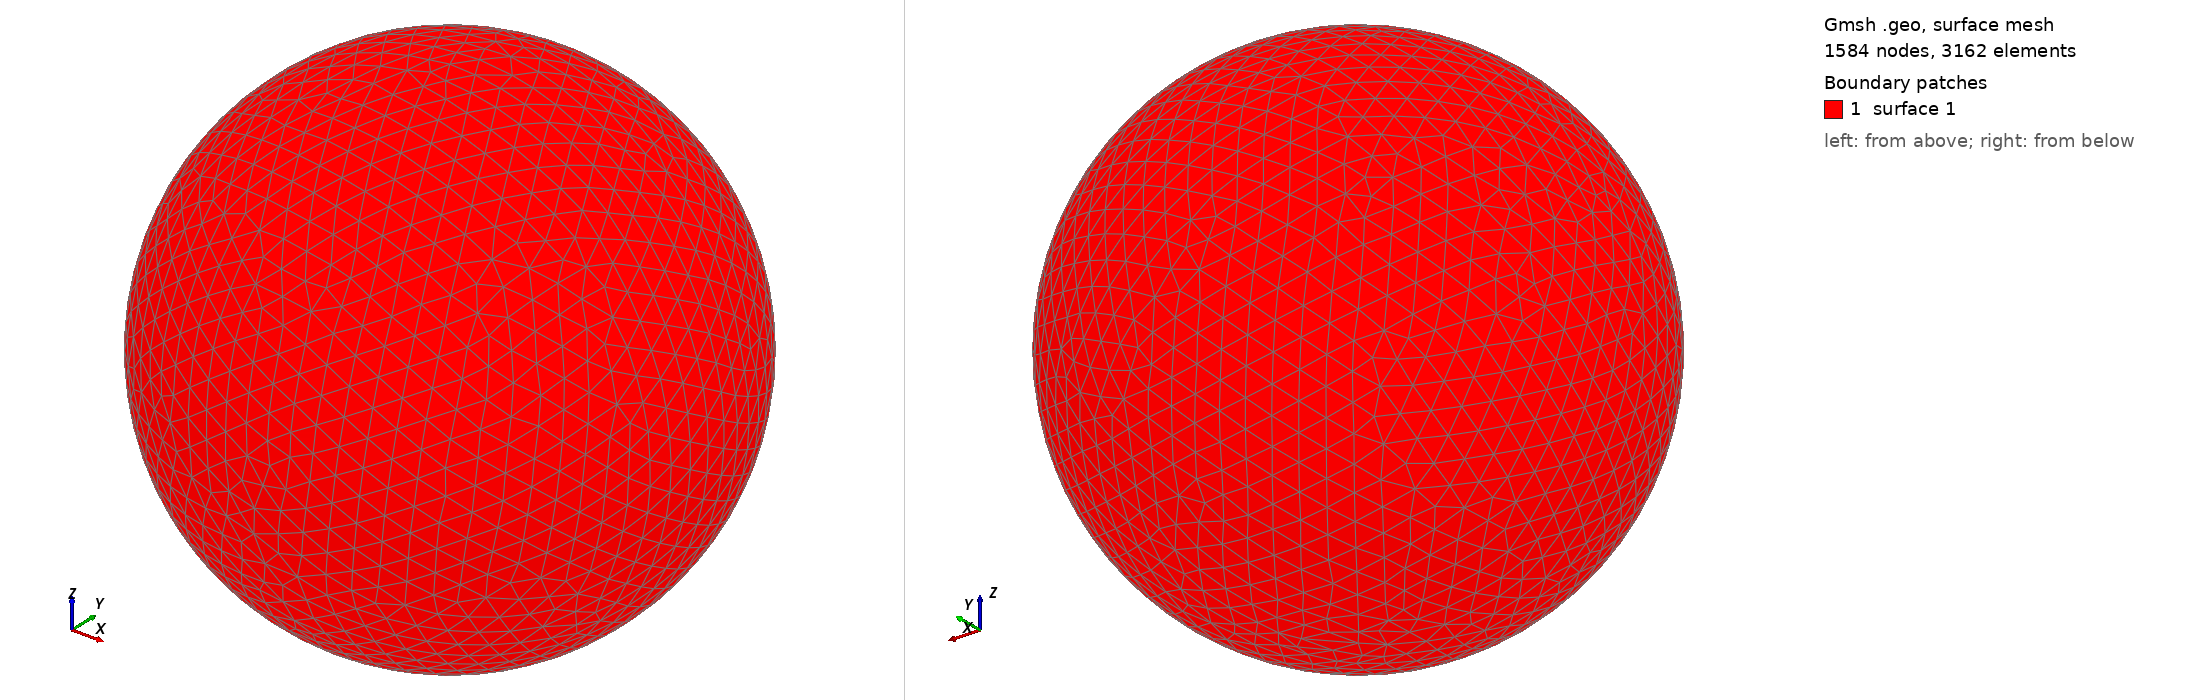

Gmsh geometry script, surface-meshed: 1584 nodes, 3162 surface elements. Boundary patches (legend numbers): 1 surface 1. Left view from above one corner, right view from below the opposite corner. The script declares no physical surfaces, so the legend lists its geometric surfaces. The drawing asked Gmsh for element sizes between 1% and 20% of the model's largest extent; the script's own settings can give other sizes.

=== shot2471.geo (drawn) ===
SetFactory("OpenCASCADE");
Point(1) = {0,0,0,0};
Sphere(1) = {0,0,0,0.52300000};
MeshSize{ PointsOf{ Surface{:}; } } = 0.052300000;
Mesh.ElementOrder=1;
Mesh.Format=39;
